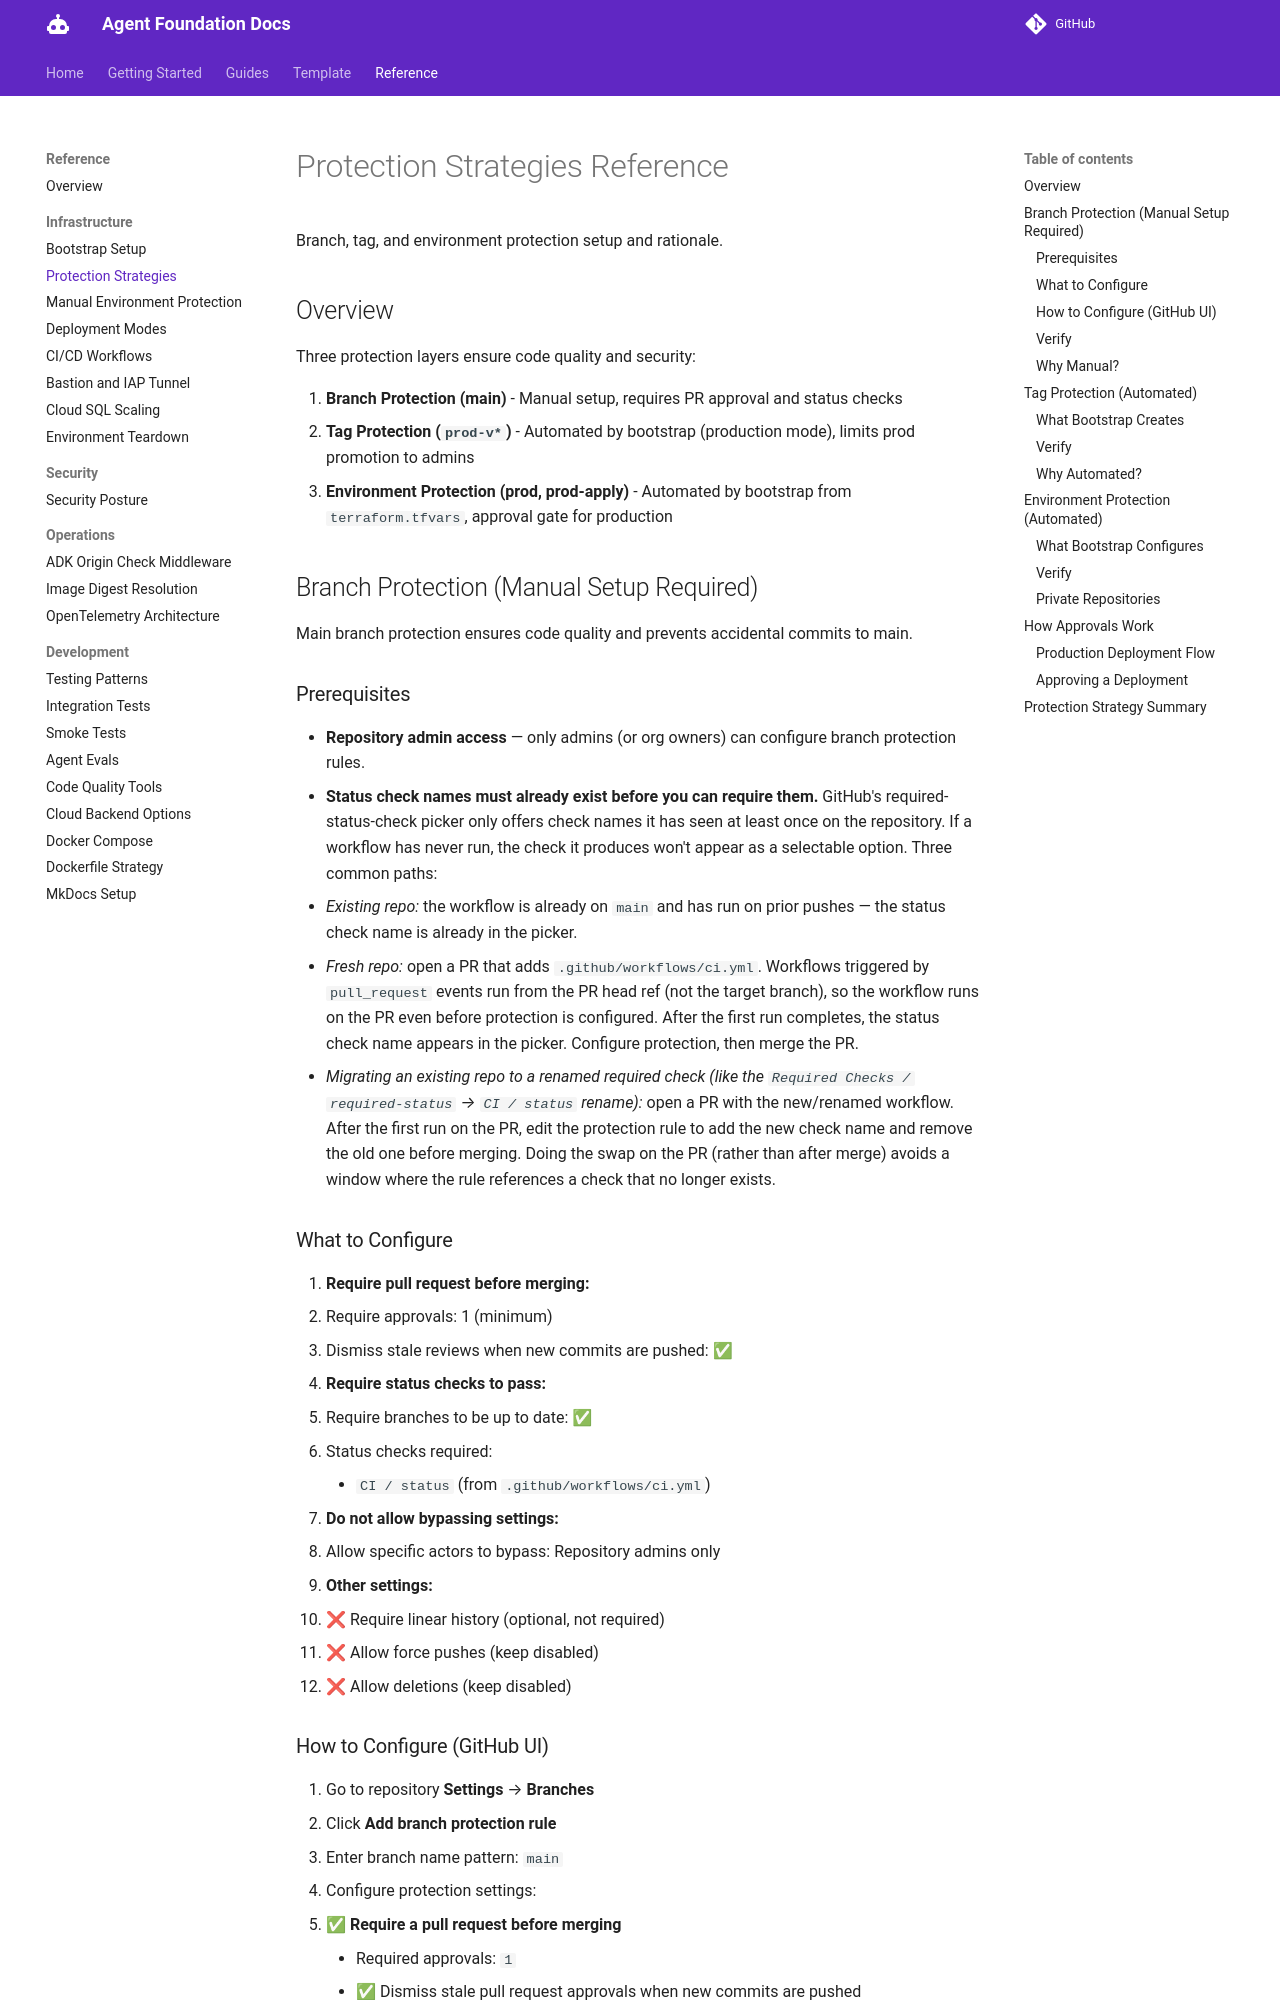

repository: doughayden/agent-foundation · page: references/protection-strategies/index.html · generator: mkdocs

# Protection Strategies Reference

Branch, tag, and environment protection setup and rationale.

## Overview

Three protection layers ensure code quality and security:

1. **Branch Protection (main)** - Manual setup, requires PR approval and status checks
2. **Tag Protection (`prod-v*`)** - Automated by bootstrap (production mode), limits prod promotion to admins
3. **Environment Protection (prod, prod-apply)** - Automated by bootstrap from `terraform.tfvars`, approval gate for production

## Branch Protection (Manual Setup Required)

Main branch protection ensures code quality and prevents accidental commits to main.

### Prerequisites

- **Repository admin access** — only admins (or org owners) can configure branch protection rules.
- **Status check names must already exist before you can require them.** GitHub's required-status-check picker only offers check names it has seen at least once on the repository. If a workflow has never run, the check it produces won't appear as a selectable option. Three common paths:
  - *Existing repo:* the workflow is already on `main` and has run on prior pushes — the status check name is already in the picker.
  - *Fresh repo:* open a PR that adds `.github/workflows/ci.yml`. Workflows triggered by `pull_request` events run from the PR head ref (not the target branch), so the workflow runs on the PR even before protection is configured. After the first run completes, the status check name appears in the picker. Configure protection, then merge the PR.
  - *Migrating an existing repo to a renamed required check (like the `Required Checks / required-status` → `CI / status` rename):* open a PR with the new/renamed workflow. After the first run on the PR, edit the protection rule to add the new check name and remove the old one before merging. Doing the swap on the PR (rather than after merge) avoids a window where the rule references a check that no longer exists.

### What to Configure

1. **Require pull request before merging:**
   - Require approvals: 1 (minimum)
   - Dismiss stale reviews when new commits are pushed: ✅

2. **Require status checks to pass:**
   - Require branches to be up to date: ✅
   - Status checks required:
     - `CI / status` (from `.github/workflows/ci.yml`)

3. **Do not allow bypassing settings:**
   - Allow specific actors to bypass: Repository admins only

4. **Other settings:**
   - ❌ Require linear history (optional, not required)
   - ❌ Allow force pushes (keep disabled)
   - ❌ Allow deletions (keep disabled)
